Run: headless pygame with SDL's dummy video driver; simulated clock (each Clock.tick advances the game by its frame time, no real sleeping); random seed 0; keys injected as events and as key.get_pressed() state; no mouse input.
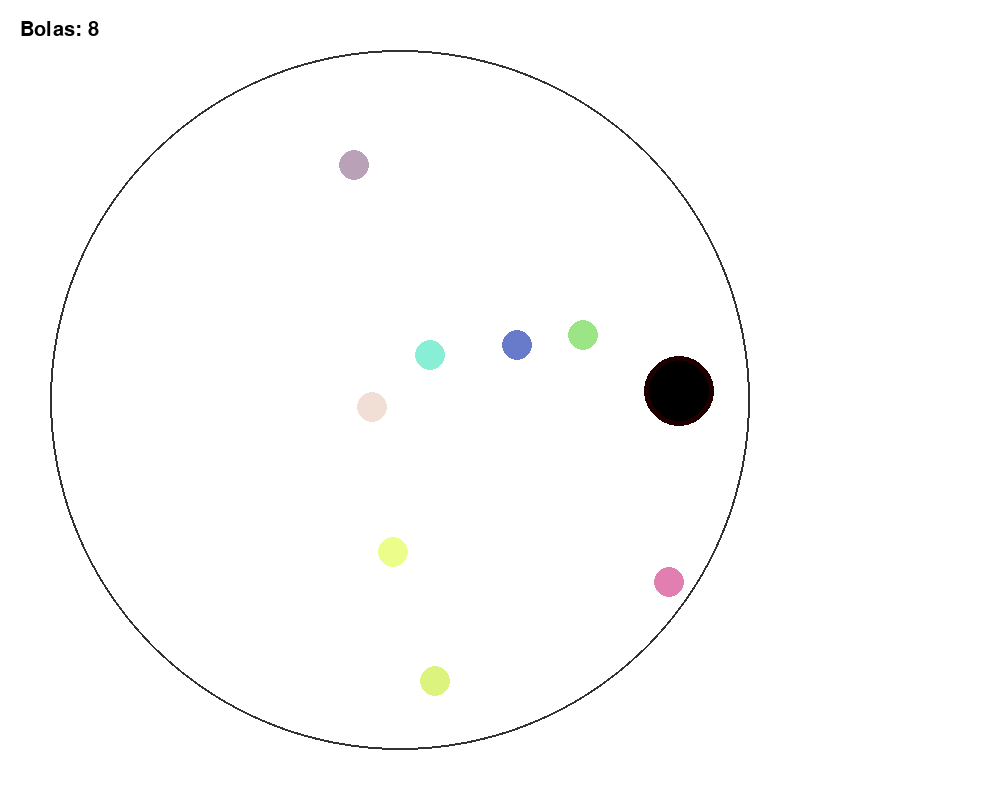
Frame 1 of 4 · flips 1–60 · no input
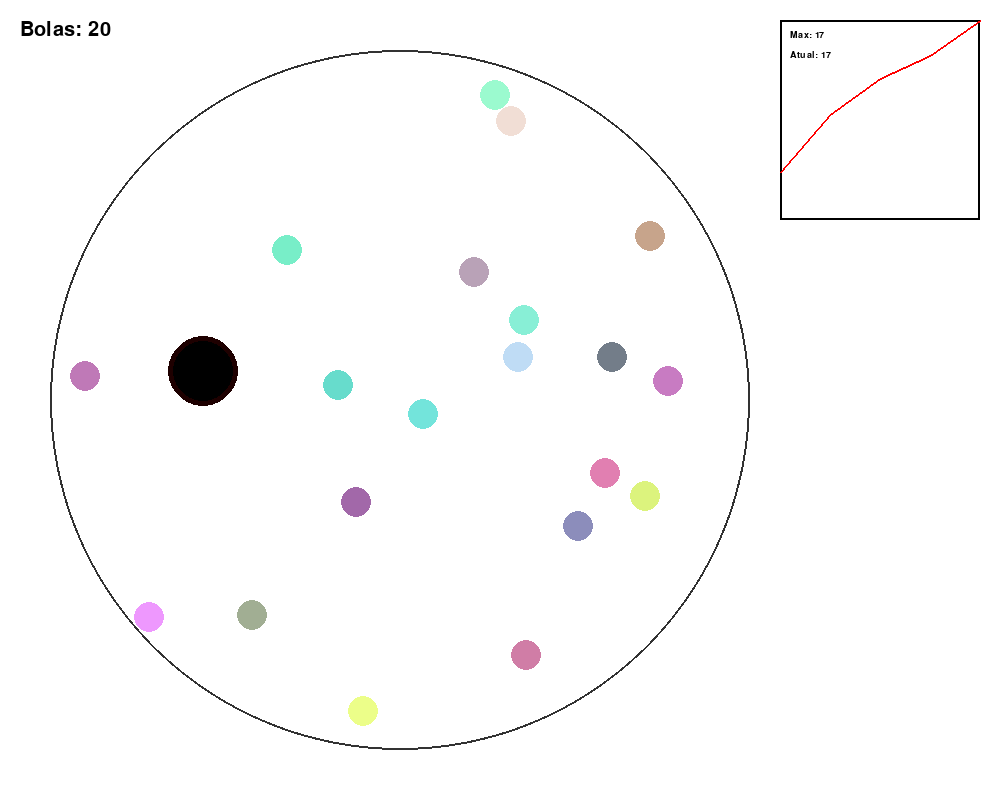
Frame 2 of 4 · flips 61–180 · tapped SPACE, RETURN · held RIGHT (→), D
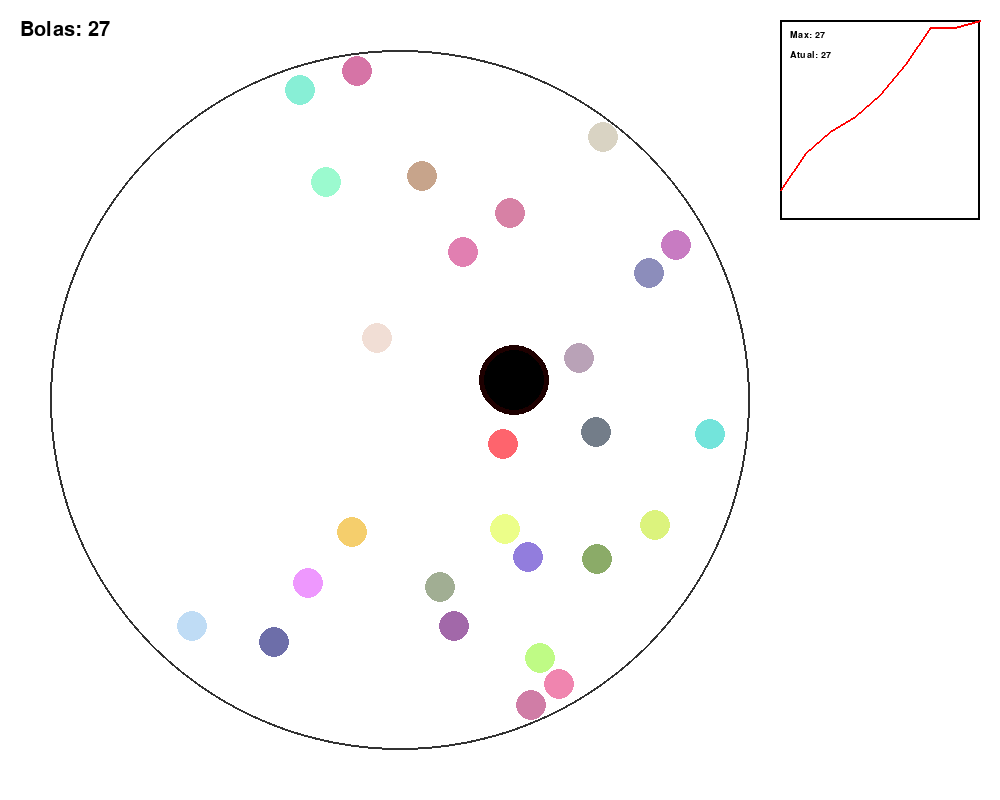
Frame 3 of 4 · flips 181–300 · held DOWN (↓), S
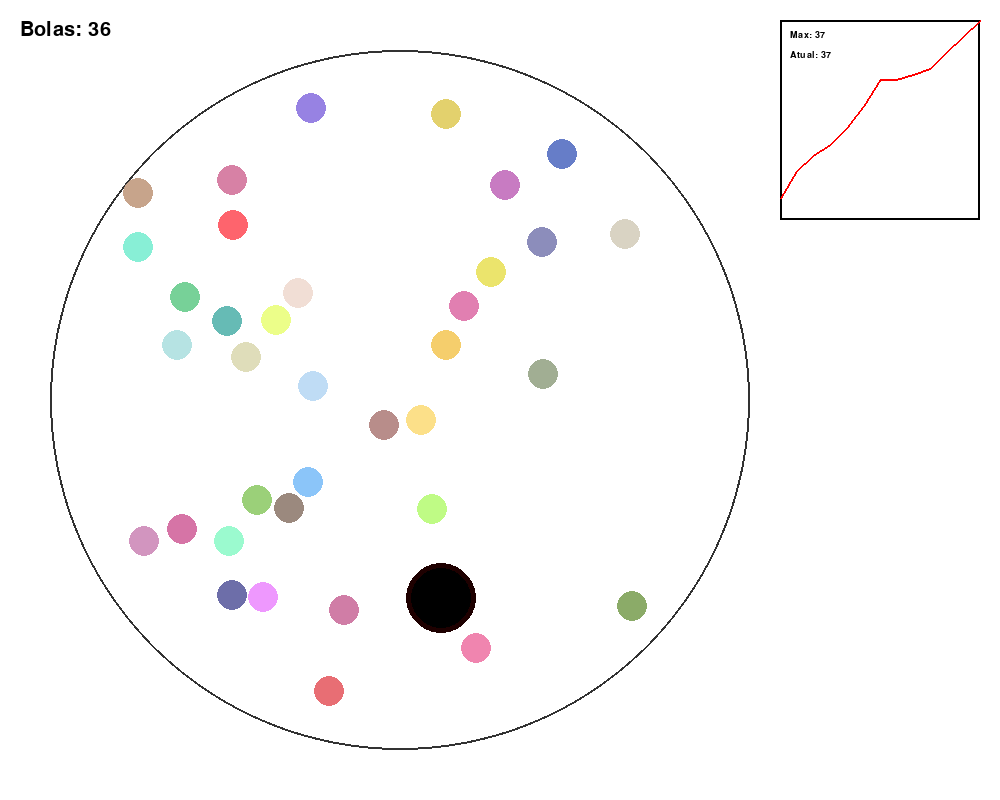
Frame 4 of 4 · flips 301–420 · held LEFT (←), A, UP (↑), W

The pygame program that drew these frames:

import pygame
import sys
import random
import math
from collections import deque

# Inicialização
pygame.init()
LARGURA, ALTURA = 1000, 800  # Largura aumentada para 1000
tela = pygame.display.set_mode((LARGURA, ALTURA))
pygame.display.set_caption("Bolas e Buraco Negro com Gráfico")

# Cores
PRETO = (0, 0, 0)
BRANCO = (255, 255, 255)
CINZA = (50, 50, 50)
VERMELHO = (255, 0, 0)
AZUL = (0, 0, 255)
VERDE = (0, 255, 0)

# Parâmetros do círculo
centro = (400, ALTURA // 2)  # Ajustado para a nova largura
raio_circulo = 350

# Configurações do gráfico
GRAFICO_LARGURA = 200
GRAFICO_ALTURA = 200
GRAFICO_X = LARGURA - GRAFICO_LARGURA - 20
GRAFICO_Y = 20
MAX_HISTORICO = 100  # Quantidade máxima de pontos no histórico

class Bola:
    def __init__(self, x=None, y=None):
        if x is None or y is None:
            # Posição aleatória dentro do círculo
            angulo = random.uniform(0, 2 * math.pi)
            distancia = random.uniform(0, raio_circulo - 20)
            self.x = centro[0] + distancia * math.cos(angulo)
            self.y = centro[1] + distancia * math.sin(angulo)
        else:
            self.x = x
            self.y = y
            
        self.raio = 15
        self.vx = random.uniform(-4, 4)
        self.vy = random.uniform(-4, 4)
        self.cor = (random.randint(100, 255), random.randint(100, 255), random.randint(100, 255))
        self.ativa = True

    def mover(self, objetos):
        if not self.ativa:
            return
            
        # Movimento
        self.x += self.vx
        self.y += self.vy
        
        # Colisão com as paredes do círculo
        distancia = math.sqrt((self.x - centro[0])**2 + (self.y - centro[1])**2)
        if distancia + self.raio > raio_circulo:
            # Reflexão
            normal_x = (self.x - centro[0]) / distancia
            normal_y = (self.y - centro[1]) / distancia
            dot = self.vx * normal_x + self.vy * normal_y
            self.vx -= 2 * dot * normal_x
            self.vy -= 2 * dot * normal_y
            
            # Reposiciona para evitar ficar preso na borda
            self.x = centro[0] + (raio_circulo - self.raio) * normal_x
            self.y = centro[1] + (raio_circulo - self.raio) * normal_y

        # Colisão com outros objetos
        for obj in objetos:
            if obj != self and obj.ativa:
                distancia_objs = math.sqrt((self.x - obj.x)**2 + (self.y - obj.y)**2)
                if distancia_objs < self.raio + obj.raio:
                    if isinstance(obj, BuracoNegro):
                        self.ativa = False  # Bola é engolida
                    else:
                        # Colisão elástica entre bolas
                        self.vx, obj.vx = obj.vx, self.vx
                        self.vy, obj.vy = obj.vy, self.vy
                        
                        # Afasta as bolas
                        overlap = (self.raio + obj.raio) - distancia_objs
                        dir_x = (self.x - obj.x) / distancia_objs
                        dir_y = (self.y - obj.y) / distancia_objs
                        self.x += dir_x * overlap / 2
                        self.y += dir_y * overlap / 2
                        obj.x -= dir_x * overlap / 2
                        obj.y -= dir_y * overlap / 2

    def desenhar(self):
        if self.ativa:
            pygame.draw.circle(tela, self.cor, (int(self.x), int(self.y)), self.raio)

class BuracoNegro(Bola):
    def __init__(self):
        super().__init__(centro[0], centro[1])
        self.raio = 30
        self.cor = PRETO
        self.vx = random.uniform(-5, 5)
        self.vy = random.uniform(-5, 5)
        
    def mover(self, objetos):
        # Movimento independente
        self.x += self.vx
        self.y += self.vy
        
        # Colisão com as paredes do círculo
        distancia = math.sqrt((self.x - centro[0])**2 + (self.y - centro[1])**2)
        if distancia + self.raio > raio_circulo:
            normal_x = (self.x - centro[0]) / distancia
            normal_y = (self.y - centro[1]) / distancia
            
            # Adiciona aleatoriedade ao ângulo de reflexão (~±20 graus)
            angulo_aleatorio = random.uniform(-0.35, 0.35)
            cos_ang = math.cos(angulo_aleatorio)
            sin_ang = math.sin(angulo_aleatorio)
            nova_normal_x = normal_x * cos_ang - normal_y * sin_ang
            nova_normal_y = normal_x * sin_ang + normal_y * cos_ang
            
            # Reflexão com a nova normal
            dot = self.vx * nova_normal_x + self.vy * nova_normal_y
            self.vx -= 2 * dot * nova_normal_x
            self.vy -= 2 * dot * nova_normal_y
            
            # Reposiciona
            self.x = centro[0] + (raio_circulo - self.raio) * normal_x
            self.y = centro[1] + (raio_circulo - self.raio) * normal_y

def desenhar_grafico(historico):
    if len(historico) < 2:
        return
    
    # Desenha o fundo do gráfico
    pygame.draw.rect(tela, BRANCO, (GRAFICO_X, GRAFICO_Y, GRAFICO_LARGURA, GRAFICO_ALTURA))
    pygame.draw.rect(tela, PRETO, (GRAFICO_X, GRAFICO_Y, GRAFICO_LARGURA, GRAFICO_ALTURA), 2)
    
    # Encontra o valor máximo para escalar o gráfico
    max_bolas = max(historico) if max(historico) > 0 else 1
    
    # Desenha as linhas do gráfico
    pontos = []
    for i, valor in enumerate(historico):
        x = GRAFICO_X + (i / (len(historico)-1)) * GRAFICO_LARGURA
        y = GRAFICO_Y + GRAFICO_ALTURA - (valor / max_bolas) * GRAFICO_ALTURA
        pontos.append((x, y))
    
    if len(pontos) > 1:
        pygame.draw.lines(tela, VERMELHO, False, pontos, 2)
    
    # Desenha os rótulos
    fonte_pequena = pygame.font.SysFont("Arial", 14)
    texto_max = fonte_pequena.render(f"Max: {max_bolas}", True, PRETO)
    texto_atual = fonte_pequena.render(f"Atual: {historico[-1]}", True, PRETO)
    tela.blit(texto_max, (GRAFICO_X + 10, GRAFICO_Y + 10))
    tela.blit(texto_atual, (GRAFICO_X + 10, GRAFICO_Y + 30))

# Criação dos objetos
bolas = [Bola() for _ in range(0)]
buraco_negro = BuracoNegro()

# Controle de tempo e histórico
tempo_ultima_bola = 0
tempo_ultimo_registro = 0
intervalo_novas_bolas = 100  # 1 segundo
intervalo_registro = 500  # 0.5 segundos
quantidade_maxima_bolas = 500
historico_bolas = deque(maxlen=MAX_HISTORICO)

# Fonte para texto
fonte = pygame.font.SysFont("Arial", 30)

# Loop principal
relogio = pygame.time.Clock()
running = True

while running:
    tempo_atual = pygame.time.get_ticks()
    
    for evento in pygame.event.get():
        if evento.type == pygame.QUIT:
            running = False

    # Adiciona novas bolas periodicamente
    if tempo_atual - tempo_ultima_bola > intervalo_novas_bolas and len([b for b in bolas if b.ativa]) < quantidade_maxima_bolas:
        bolas.append(Bola())
        tempo_ultima_bola = tempo_atual

    # Registra a quantidade de bolas no histórico
    if tempo_atual - tempo_ultimo_registro > intervalo_registro:
        bolas_ativas = len([b for b in bolas if b.ativa])
        historico_bolas.append(bolas_ativas)
        tempo_ultimo_registro = tempo_atual

    # Atualiza física
    buraco_negro.mover([])
    for bola in bolas:
        if bola.ativa:
            bola.mover([b for b in bolas if b.ativa and b != bola] + [buraco_negro])

    # Remove bolas desativadas
    bolas = [b for b in bolas if b.ativa]

    # Desenho
    tela.fill(BRANCO)
    
    # Desenha o círculo principal
    pygame.draw.circle(tela, CINZA, centro, raio_circulo, 2)
    
    # Desenha o buraco negro
    pygame.draw.circle(tela, (30, 0, 0), (int(buraco_negro.x), int(buraco_negro.y)), buraco_negro.raio + 5)
    pygame.draw.circle(tela, PRETO, (int(buraco_negro.x), int(buraco_negro.y)), buraco_negro.raio)
    
    # Desenha as bolas
    for bola in bolas:
        bola.desenhar()

    # Desenha o gráfico
    desenhar_grafico(historico_bolas)

    # Contador de bolas
    bolas_ativas = len([b for b in bolas if b.ativa])
    texto = fonte.render(f"Bolas: {bolas_ativas}", True, PRETO)
    tela.blit(texto, (20, 20))

    pygame.display.flip()
    relogio.tick(60)

pygame.quit()
sys.exit()
